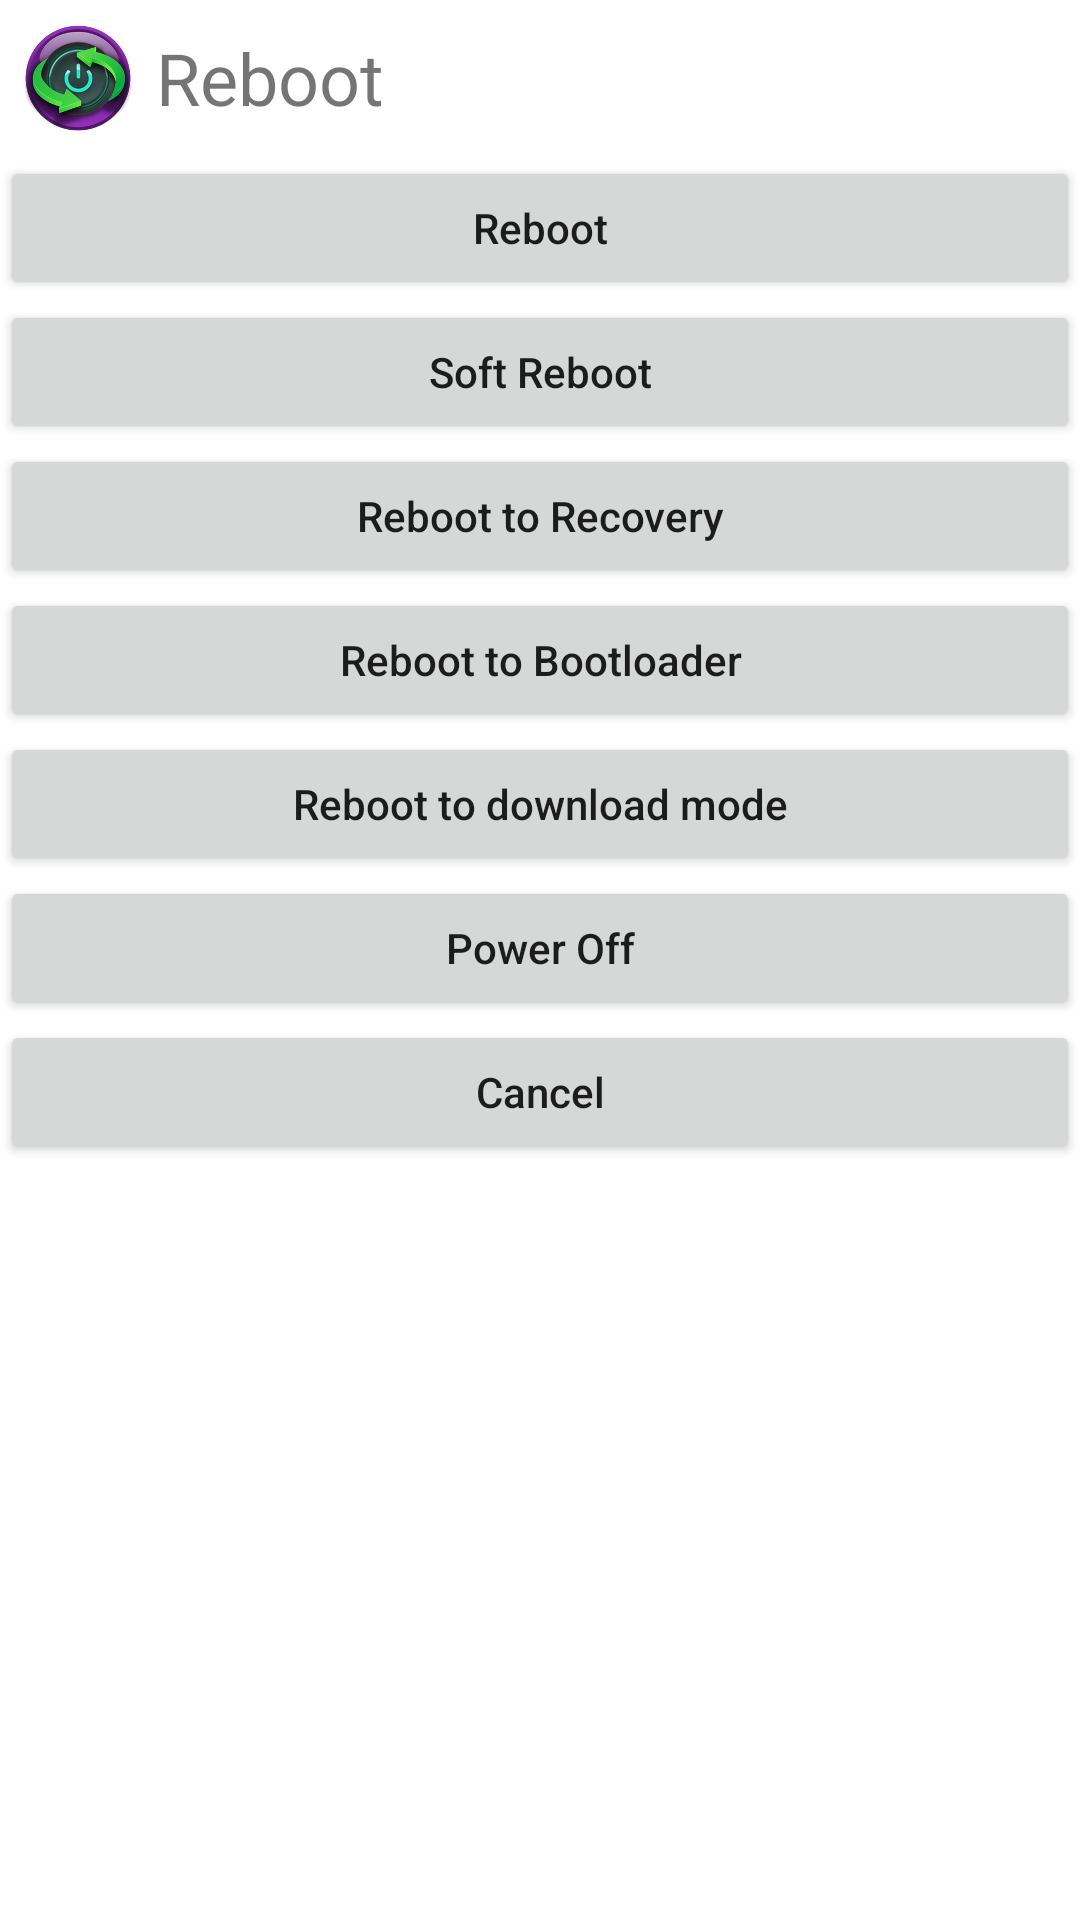

Here is an Android app screen rendered from its layout file. Give the layout XML and the strings, colors and styles it references.
<!-- AndroidManifest.xml: fallback theme Theme.MaterialComponents.DayNight.NoActionBar -->
<!-- res/layout/main_with_title.xml -->
<?xml version="1.0" encoding="utf-8"?>
<LinearLayout xmlns:android="http://schemas.android.com/apk/res/android"
    android:layout_width="fill_parent"
    android:layout_height="fill_parent"
    android:orientation="vertical" >

    <include layout="@layout/custom_title"/>

    <Button
        android:layout_width="fill_parent"
        android:layout_height="wrap_content"
        android:text="@string/reboot"
        android:textAllCaps="false"
        android:id="@+id/reboot_button"/>

    <Button
        android:layout_width="fill_parent"
        android:layout_height="wrap_content"
        android:text="@string/soft_reboot"
        android:textAllCaps="false"
        android:id="@+id/soft_reboot_button"/>
    
    <Button
        android:layout_width="fill_parent"
        android:layout_height="wrap_content"
        android:text="@string/reboot_recovery"
        android:textAllCaps="false"
        android:id="@+id/reboot_recovery_button"/>

    <Button
        android:layout_width="fill_parent"
        android:layout_height="wrap_content"
        android:text="@string/reboot_bootloader"
        android:textAllCaps="false"
        android:id="@+id/reboot_bootloader_button"/>

    <Button
        android:layout_width="fill_parent"
        android:layout_height="wrap_content"
        android:text="@string/reboot_download"
        android:textAllCaps="false"
        android:id="@+id/reboot_download_button"/>

    <Button
        android:layout_width="fill_parent"
        android:layout_height="wrap_content"
        android:text="@string/power_off"
        android:textAllCaps="false"
        android:id="@+id/power_off_button"/>
    
    <Button
        android:layout_width="fill_parent"
        android:layout_height="wrap_content"
        android:text="@string/cancel"
        android:textAllCaps="false"
        android:id="@+id/cancel_button"/>
    
</LinearLayout>
<!-- res/layout/custom_title.xml (included above) -->
<?xml version="1.0" encoding="utf-8"?>
<RelativeLayout xmlns:android="http://schemas.android.com/apk/res/android"
    android:layout_width="fill_parent"
    android:layout_height="wrap_content"
    android:paddingLeft="8sp"
    android:paddingRight="8sp"
    android:paddingTop="8sp"
    android:paddingBottom="8sp"
    android:gravity="center_vertical" >

    <ImageView
        android:id="@+id/title_app_icon"
        android:src="@drawable/ic_launcher_36dp"
        android:layout_width="wrap_content"
        android:layout_height="wrap_content"
        android:layout_centerVertical="true"
        android:layout_alignParentLeft="true"/>

    <TextView
        android:text="@string/title"
        android:textSize="24dp"
        android:layout_width="wrap_content"
        android:layout_height="wrap_content"
        android:paddingLeft="8sp"
        android:layout_centerVertical="true"
        android:layout_toRightOf="@+id/title_app_icon" />

    <ImageView
        android:id="@+id/title_menu_icon"
        android:src="@drawable/ic_more_vert_white_24dp"
        android:layout_width="wrap_content"
        android:layout_height="wrap_content"
        android:layout_centerVertical="true"
        android:layout_alignParentRight="true" />
    
</RelativeLayout>
<!-- resources referenced by this layout -->
<resources>
  <!-- drawable ic_launcher_36dp: png bitmap (drawable, 6238 bytes) -->
  <string name="cancel">Cancel</string>
  <string name="power_off">Power Off</string>
  <string name="reboot">Reboot</string>
  <string name="reboot_bootloader">Reboot to Bootloader</string>
  <string name="reboot_download">Reboot to download mode</string>
  <string name="reboot_recovery">Reboot to Recovery</string>
  <string name="soft_reboot">Soft Reboot</string>
  <string name="title">Reboot</string>
</resources>
